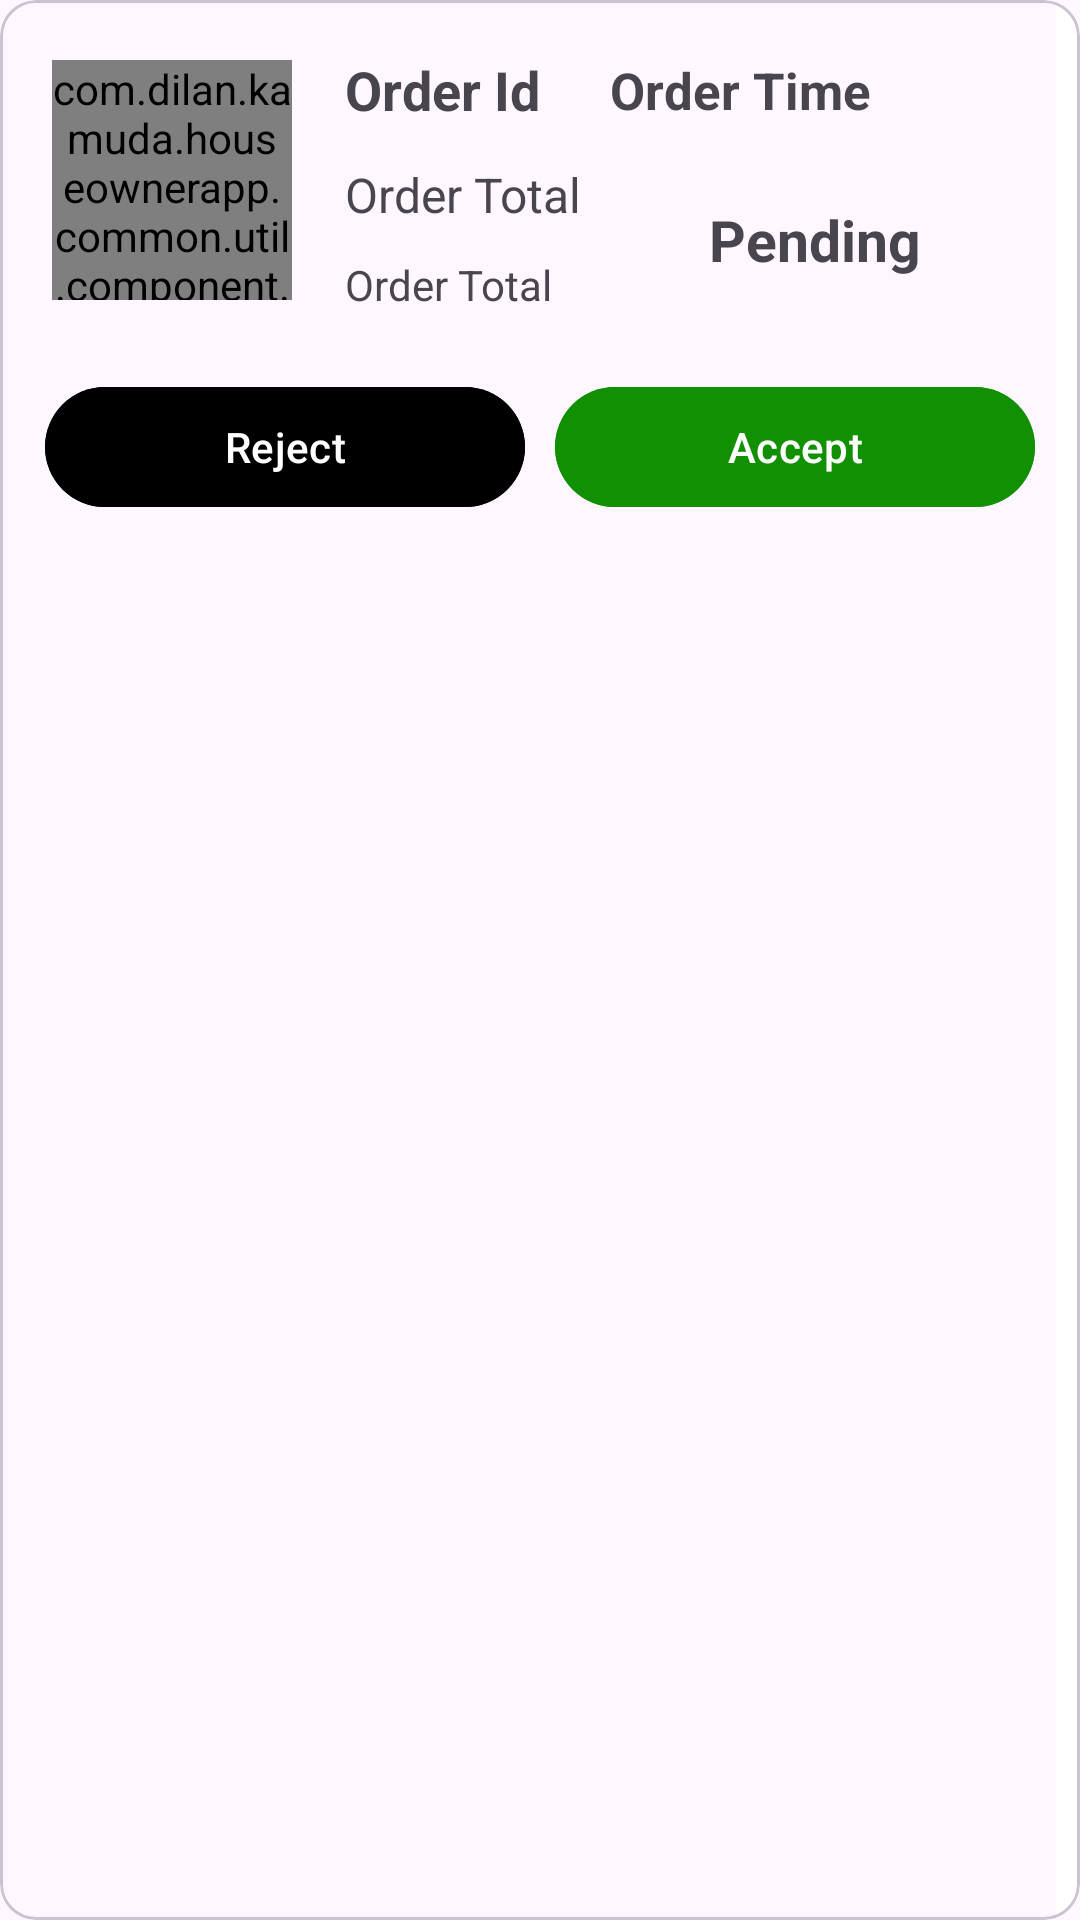

Reconstruct the res/layout file that produces this screen, plus the resources it refers to.
<!-- AndroidManifest.xml: application theme Theme.HouseOwnerApp -->
<!-- res/layout/layout_order_detail.xml -->
<?xml version="1.0" encoding="utf-8"?>
<com.google.android.material.card.MaterialCardView xmlns:android="http://schemas.android.com/apk/res/android"
    xmlns:app="http://schemas.android.com/apk/res-auto"
    xmlns:tool="http://schemas.android.com/tools"
    android:id="@+id/lytMatCardOrderDetail"
    android:layout_width="match_parent"
    android:layout_height="wrap_content"
    android:layout_marginBottom="10dp"
    android:elevation="6dp"
    app:cardBackgroundColor="@color/transparent">

    <com.google.android.material.divider.MaterialDivider
        android:id="@+id/verticalDivider"
        android:layout_width="8dp"
        android:layout_height="match_parent"
        android:layout_gravity="end"
        app:dividerColor="@color/white" />

    <LinearLayout
        android:layout_width="match_parent"
        android:layout_height="wrap_content"
        android:orientation="vertical">

        <LinearLayout

            android:layout_width="match_parent"
            android:layout_height="wrap_content"
            android:layout_marginBottom="5dp"
            android:orientation="horizontal"
            android:paddingStart="10dp"
            android:paddingTop="10dp">

            <LinearLayout
                android:layout_width="95dp"
                android:layout_height="95dp"
                android:layout_gravity="center"
                android:elevation="10dp"
                android:gravity="center"
                android:orientation="vertical">

                <com.dilan.kamuda.houseownerapp.common.util.component.RoundedImageView
                    android:layout_width="80dp"
                    android:layout_height="80dp"
                    android:layout_margin="15dp"
                    android:background="@color/transparent"
                    android:scaleType="centerInside"
                    android:src="@drawable/img_all_spices" />
            </LinearLayout>

            <LinearLayout
                android:layout_width="match_parent"
                android:layout_height="wrap_content"
                android:layout_weight="1.5"
                android:orientation="vertical">

                <com.google.android.material.textview.MaterialTextView
                    android:id="@+id/mtvOrderId"
                    android:layout_width="match_parent"
                    android:layout_height="40dp"
                    android:gravity="start|center_vertical"
                    android:paddingStart="10dp"
                    android:text="Order Id"
                    android:textSize="16sp"
                    android:textStyle="bold"
                    android:visibility="gone" />

                <com.google.android.material.textview.MaterialTextView
                    android:id="@+id/mtvOrderDate"
                    android:layout_width="match_parent"
                    android:layout_height="40dp"
                    android:gravity="start|center_vertical"
                    android:paddingStart="10dp"
                    android:text="Order Id"
                    android:textSize="18sp"
                    android:textStyle="bold" />

                <com.google.android.material.textview.MaterialTextView
                    android:id="@+id/mtvOrderTotal"
                    android:layout_width="match_parent"
                    android:layout_height="30dp"
                    android:gravity="start|center_vertical"
                    android:paddingStart="10dp"
                    android:text="Order Total"
                    android:textSize="16sp"
                    android:textStyle="normal" />

                <com.google.android.material.textview.MaterialTextView
                    android:id="@+id/mtvOrderedItemCount"
                    android:layout_width="match_parent"
                    android:layout_height="30dp"
                    android:gravity="start|center_vertical"
                    android:paddingStart="10dp"
                    android:text="Order Total"
                    android:textSize="14sp"
                    android:textStyle="normal" />
            </LinearLayout>

            <LinearLayout
                android:layout_width="wrap_content"
                android:layout_height="match_parent"
                android:orientation="vertical">

                <LinearLayout
                    android:layout_width="wrap_content"
                    android:layout_height="40dp"
                    android:orientation="horizontal">

                    <com.google.android.material.textview.MaterialTextView
                        android:id="@+id/mtvOrderTime"
                        android:layout_width="match_parent"
                        android:layout_height="40dp"
                        android:layout_marginEnd="20dp"
                        android:gravity="end|center_vertical"
                        android:text="Order Time"
                        android:textSize="17sp"
                        android:textStyle="bold" />

                    <RelativeLayout
                        android:id="@+id/lytBtnToggle"
                        android:layout_width="wrap_content"
                        android:layout_height="40dp"
                        android:layout_marginEnd="20dp">

                        <ImageView
                            android:id="@+id/btnArrowDown"
                            android:layout_width="30dp"
                            android:layout_height="30dp"
                            android:layout_centerVertical="true"
                            android:src="@drawable/ic_arrow_down_24dp"
                            android:visibility="visible" />

                        <ImageView
                            android:id="@+id/btnArrowUp"
                            android:layout_width="30dp"
                            android:layout_height="30dp"
                            android:layout_centerVertical="true"
                            android:src="@drawable/ic_arrow_up_24dp"
                            android:visibility="gone" />
                    </RelativeLayout>
                </LinearLayout>

                <TextView
                    android:id="@+id/tvOrderStatus"
                    android:layout_width="wrap_content"
                    android:layout_height="match_parent"
                    android:layout_gravity="center"
                    android:layout_marginEnd="10dp"
                    android:gravity="center"
                    android:text="Pending"
                    android:textSize="19sp"
                    android:textStyle="bold"
                    android:visibility="visible" />
            </LinearLayout>
        </LinearLayout>

        <LinearLayout
            android:id="@+id/lytBtnActions"
            android:layout_width="match_parent"
            android:layout_height="wrap_content"
            android:layout_marginStart="10dp"
            android:layout_marginTop="5dp"
            android:layout_marginEnd="10dp"
            android:layout_marginBottom="10dp"
            android:orientation="horizontal"
            android:visibility="visible">

            <com.google.android.material.button.MaterialButton
                android:id="@+id/btnOrderReject"
                android:layout_width="match_parent"
                android:layout_height="wrap_content"
                android:layout_margin="5dp"
                android:layout_weight="1"
                android:backgroundTint="@color/black"
                android:text="Reject"
                android:visibility="visible" />

            <com.google.android.material.button.MaterialButton
                android:id="@+id/btnOrderAccept"
                android:layout_width="match_parent"
                android:layout_height="wrap_content"
                android:layout_margin="5dp"
                android:layout_weight="1"
                android:backgroundTint="@color/ude_green"
                android:text="Accept"
                android:textColor="@color/white"
                android:visibility="visible" />

            <com.google.android.material.button.MaterialButton
                android:id="@+id/btnOrderReady"
                android:layout_width="match_parent"
                android:layout_height="wrap_content"
                android:layout_margin="5dp"
                android:layout_weight="1"
                android:backgroundTint="@color/orange"
                android:text="Ready?"
                android:textColor="@color/black"
                android:visibility="gone" />
        </LinearLayout>

        <androidx.recyclerview.widget.RecyclerView
            android:id="@+id/rvViewOrderItems"
            android:layout_width="match_parent"
            android:layout_height="wrap_content"
            android:layout_gravity="bottom"
            android:layout_marginStart="20dp"
            android:layout_marginTop="5dp"
            android:layout_marginEnd="20dp"
            android:layout_marginBottom="10dp"
            android:visibility="gone" />
        <LinearLayout
            android:id="@+id/lytContactCustomer"
            android:layout_width="match_parent"
            android:layout_height="wrap_content"
            android:layout_margin="10dp"
            android:orientation="horizontal"
            android:visibility="gone">
            
            <ImageView
                android:id="@+id/imageCall"
                android:layout_width="40dp"
                android:layout_height="40dp"
                android:layout_marginStart="20dp"
                android:src="@drawable/ic_round_phone_48dp" />
            <RelativeLayout
                android:layout_width="match_parent"
                android:layout_height="wrap_content">
                <com.google.android.material.textview.MaterialTextView
                    android:id="@+id/mtvCustName"
                    android:layout_width="match_parent"
                    android:layout_height="wrap_content"
                    android:layout_weight="1"
                    android:gravity="start|center_vertical"
                    android:paddingStart="20dp"
                    tool:text="Name"
                    android:textSize="16sp"
                    android:textStyle="bold"
                    android:visibility="visible" />

                <com.google.android.material.textview.MaterialTextView
                    android:id="@+id/mtvCustMobile"
                    android:layout_width="match_parent"
                    android:layout_height="wrap_content"
                    android:layout_below="@+id/mtvCustName"
                    android:layout_weight="2"
                    android:gravity="start|center_vertical"
                    android:paddingStart="20dp"
                    tool:text="Contact Number"
                    android:textSize="14sp"
                    android:textColor="@color/grey"
                    android:textStyle="bold" />
            </RelativeLayout>

        </LinearLayout>
    </LinearLayout>

</com.google.android.material.card.MaterialCardView>
<!-- resources referenced by this layout -->
<resources>
  <color name="black">#FF000000</color>
  <color name="grey">#DC9A9A9A</color>
  <color name="orange">#FFFF9800</color>
  <color name="transparent">#00FFFFFF</color>
  <color name="ude_green">#119102</color>
  <color name="white">#FFFFFFFF</color>
  <!-- drawable ic_arrow_up_24dp (drawable) -->
  <vector android:autoMirrored="true" android:height="24dp"
      android:tint="#000000" android:viewportHeight="24"
      android:viewportWidth="24" android:width="24dp" xmlns:android="http://schemas.android.com/apk/res/android">
      <path android:fillColor="@android:color/white" android:pathData="M8.12,14.71L12,10.83l3.88,3.88c0.39,0.39 1.02,0.39 1.41,0 0.39,-0.39 0.39,-1.02 0,-1.41L12.7,8.71c-0.39,-0.39 -1.02,-0.39 -1.41,0L6.7,13.3c-0.39,0.39 -0.39,1.02 0,1.41 0.39,0.38 1.03,0.39 1.42,0z"/>
  </vector>
  <!-- drawable ic_round_phone_48dp (drawable) -->
  <vector android:autoMirrored="true" android:height="48dp"
      android:tint="#014759" android:viewportHeight="24"
      android:viewportWidth="24" android:width="48dp" xmlns:android="http://schemas.android.com/apk/res/android">
      <path android:fillColor="@android:color/white" android:pathData="M19.23,15.26l-2.54,-0.29c-0.61,-0.07 -1.21,0.14 -1.64,0.57l-1.84,1.84c-2.83,-1.44 -5.15,-3.75 -6.59,-6.59l1.85,-1.85c0.43,-0.43 0.64,-1.03 0.57,-1.64l-0.29,-2.52c-0.12,-1.01 -0.97,-1.77 -1.99,-1.77H5.03c-1.13,0 -2.07,0.94 -2,2.07 0.53,8.54 7.36,15.36 15.89,15.89 1.13,0.07 2.07,-0.87 2.07,-2v-1.73c0.01,-1.01 -0.75,-1.86 -1.76,-1.98z"/>
  </vector>
  <style name="Theme.HouseOwnerApp" parent="Base.Theme.HouseOwnerApp" />
  <style name="Base.Theme.HouseOwnerApp" parent="Theme.Material3.DayNight.NoActionBar">
          
          
      </style>
</resources>
